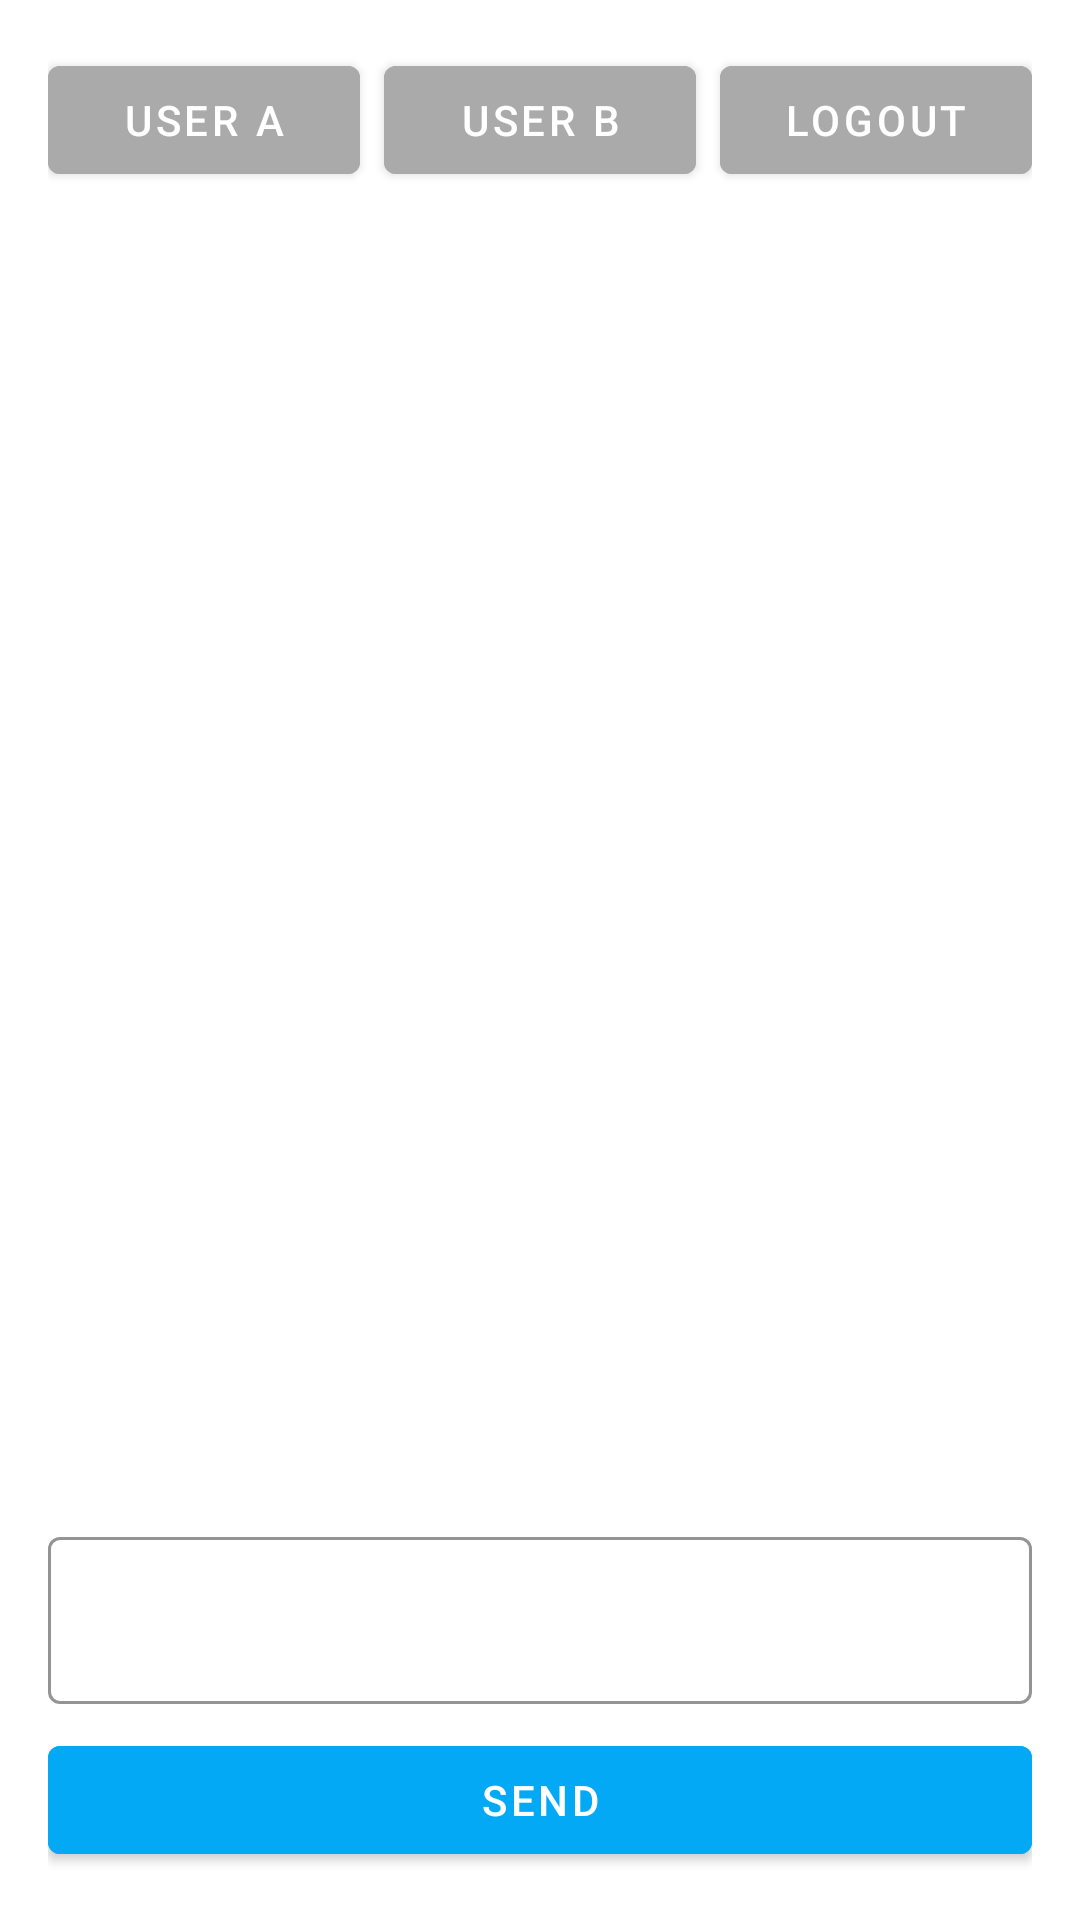

Here is an Android app screen rendered from its layout file. Give the layout XML and the strings, colors and styles it references.
<!-- AndroidManifest.xml: application theme Theme.ChatAssignmentForALMINDS -->
<!-- res/layout/activity_main.xml -->
<?xml version="1.0" encoding="utf-8"?>
<androidx.constraintlayout.widget.ConstraintLayout xmlns:android="http://schemas.android.com/apk/res/android"
    xmlns:app="http://schemas.android.com/apk/res-auto"
    xmlns:tools="http://schemas.android.com/tools"
    android:layout_width="match_parent"
    android:layout_height="match_parent"
    android:padding="16dp"
    tools:context=".MainActivity">

    <com.google.android.material.button.MaterialButton
        android:id="@+id/btnUserA"
        android:layout_width="0dp"
        android:layout_height="wrap_content"
        android:backgroundTint="@color/button_inactive"
        android:text="User A"
        app:layout_constraintEnd_toStartOf="@+id/btnUserB"
        app:layout_constraintHorizontal_bias="0.5"
        app:layout_constraintStart_toStartOf="parent"
        app:layout_constraintTop_toTopOf="parent" />

    <com.google.android.material.button.MaterialButton
        android:id="@+id/btnUserB"
        android:layout_width="0dp"
        android:layout_height="wrap_content"
        android:layout_marginStart="8dp"
        android:layout_marginEnd="8dp"
        android:backgroundTint="@color/button_inactive"
        android:text="User B"
        app:layout_constraintBottom_toBottomOf="@+id/btnUserA"
        app:layout_constraintEnd_toStartOf="@+id/btnLogout"
        app:layout_constraintHorizontal_bias="0.5"
        app:layout_constraintStart_toEndOf="@+id/btnUserA"
        app:layout_constraintTop_toTopOf="@+id/btnUserA" />

    <com.google.android.material.button.MaterialButton
        android:id="@+id/btnLogout"
        android:layout_width="0dp"
        android:layout_height="wrap_content"
        android:backgroundTint="@color/button_inactive"
        android:text="Logout"
        app:layout_constraintBottom_toBottomOf="@+id/btnUserA"
        app:layout_constraintEnd_toEndOf="parent"
        app:layout_constraintHorizontal_bias="0.5"
        app:layout_constraintStart_toEndOf="@+id/btnUserB"
        app:layout_constraintTop_toTopOf="@+id/btnUserA" />

    <androidx.recyclerview.widget.RecyclerView
        android:id="@+id/rvChat"
        android:layout_width="0dp"
        android:layout_height="0dp"
        android:layout_marginTop="8dp"
        android:layout_marginBottom="8dp"
        android:orientation="vertical"
        app:layoutManager="androidx.recyclerview.widget.LinearLayoutManager"
        app:layout_constraintBottom_toTopOf="@+id/tilChatField"
        app:layout_constraintEnd_toEndOf="parent"
        app:layout_constraintStart_toStartOf="parent"
        app:layout_constraintTop_toBottomOf="@+id/btnUserA"
        tools:listitem="@layout/chat_item" />

    <com.google.android.material.textfield.TextInputLayout
        android:id="@+id/tilChatField"
        style="@style/Widget.MaterialComponents.TextInputLayout.OutlinedBox"
        android:layout_width="match_parent"
        android:layout_height="wrap_content"
        android:layout_marginBottom="8dp"
        app:boxBackgroundColor="@color/white"
        app:boxStrokeColor="@android:color/darker_gray"
        app:boxStrokeWidth="1dp"
        app:layout_constraintBottom_toTopOf="@+id/btnSendChat"
        tools:layout_editor_absoluteX="16dp">

        <com.google.android.material.textfield.TextInputEditText
            android:id="@+id/edtChatField"
            android:layout_width="match_parent"
            android:layout_height="wrap_content" />
    </com.google.android.material.textfield.TextInputLayout>

    <ProgressBar
        android:id="@+id/pbar"
        android:layout_width="wrap_content"
        android:layout_height="wrap_content"
        android:visibility="gone"
        app:layout_constraintBottom_toBottomOf="parent"
        app:layout_constraintEnd_toEndOf="@+id/btnSendChat"
        app:layout_constraintStart_toStartOf="parent" />

    <com.google.android.material.button.MaterialButton
        android:id="@+id/btnSendChat"
        android:layout_width="match_parent"
        android:layout_height="wrap_content"
        android:backgroundTint="#03A9F4"
        android:text="send"
        app:layout_constraintBottom_toBottomOf="parent"
        tools:layout_editor_absoluteX="16dp" />

</androidx.constraintlayout.widget.ConstraintLayout>
<!-- res/layout/chat_item.xml (included above) -->
<?xml version="1.0" encoding="utf-8"?>
<LinearLayout xmlns:android="http://schemas.android.com/apk/res/android"
    android:layout_width="match_parent"
    android:layout_height="wrap_content">

    <TextView
        android:id="@+id/tvChatText"
        android:layout_width="match_parent"
        android:layout_height="wrap_content"
        android:text="A:Hello"
        android:textColor="@android:color/black"
        android:textSize="26sp" />

</LinearLayout>
<!-- resources referenced by this layout -->
<resources>
  <color name="button_inactive">@android:color/darker_gray</color>
  <color name="white">#FFFFFFFF</color>
  <style name="Theme.ChatAssignmentForALMINDS" parent="Theme.MaterialComponents.DayNight.DarkActionBar">
          
          <item name="colorPrimary">@color/purple_500</item>
          <item name="colorPrimaryVariant">@color/purple_700</item>
          <item name="colorOnPrimary">@color/white</item>
          
          <item name="colorSecondary">@color/teal_200</item>
          <item name="colorSecondaryVariant">@color/teal_700</item>
          <item name="colorOnSecondary">@color/black</item>
          
          <item name="android:statusBarColor" tools:targetApi="l">?attr/colorPrimaryVariant</item>
          
      </style>
  <color name="purple_500">#FF6200EE</color>
  <color name="purple_700">#FF3700B3</color>
  <color name="teal_200">#FF03DAC5</color>
  <color name="teal_700">#FF018786</color>
  <color name="black">#FF000000</color>
</resources>
